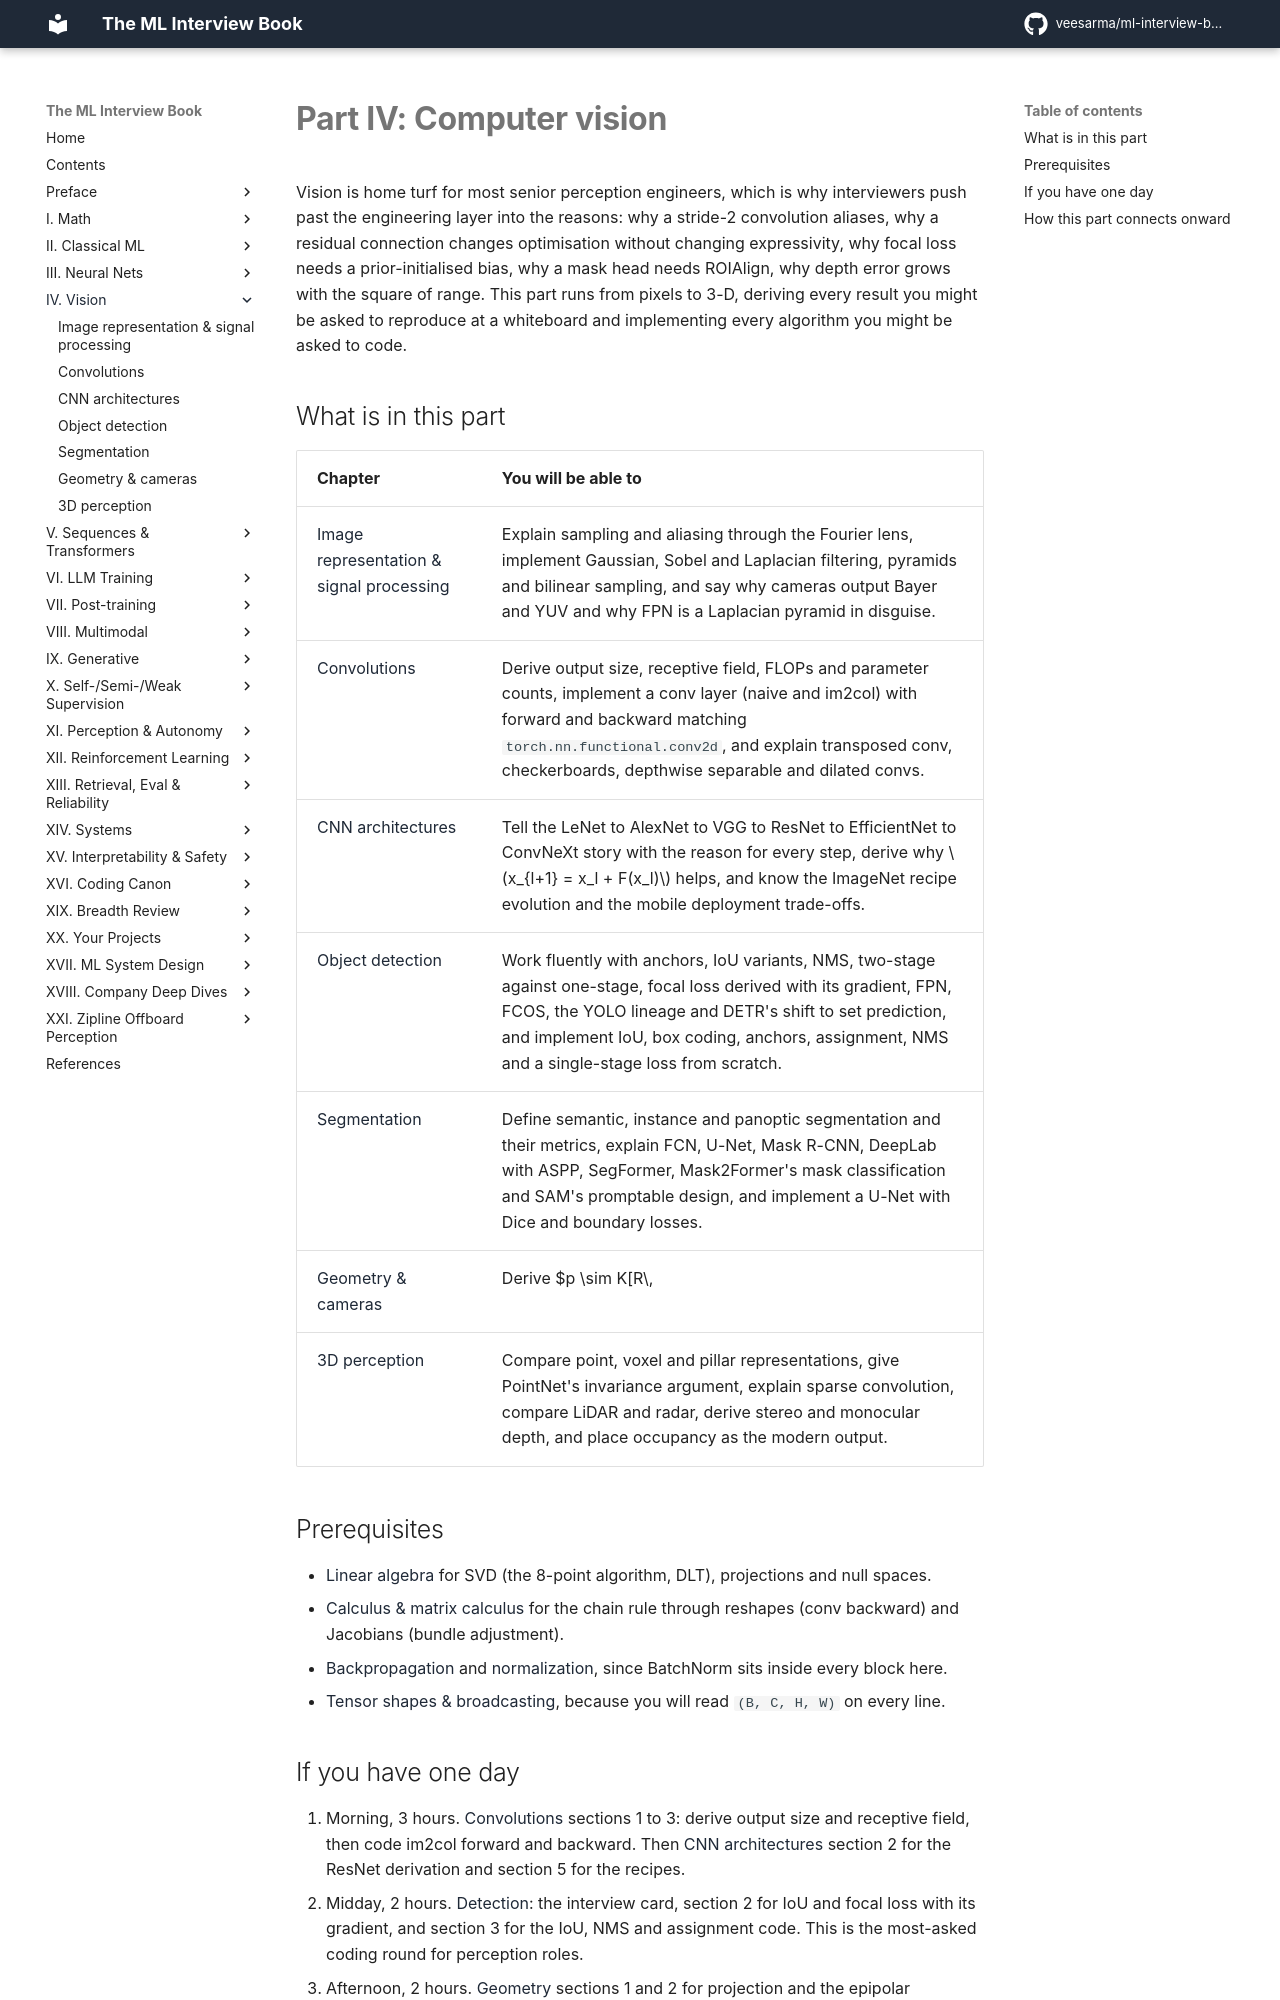

repository: veesarma/ml-interview-book · page: part04-vision/index.html · generator: mkdocs

# Part IV: Computer vision

Vision is home turf for most senior perception engineers, which is why interviewers push past the engineering layer into the reasons: why a stride-2 convolution aliases, why a residual connection changes optimisation without changing expressivity, why focal loss needs a prior-initialised bias, why a mask head needs ROIAlign, why depth error grows with the square of range. This part runs from pixels to 3-D, deriving every result you might be asked to reproduce at a whiteboard and implementing every algorithm you might be asked to code.

## What is in this part

| Chapter | You will be able to |
|---|---|
| [Image representation & signal processing](01-image-representation.md) | Explain sampling and aliasing through the Fourier lens, implement Gaussian, Sobel and Laplacian filtering, pyramids and bilinear sampling, and say why cameras output Bayer and YUV and why FPN is a Laplacian pyramid in disguise. |
| [Convolutions](02-convolutions.md) | Derive output size, receptive field, FLOPs and parameter counts, implement a conv layer (naive and im2col) with forward and backward matching `torch.nn.functional.conv2d`, and explain transposed conv, checkerboards, depthwise separable and dilated convs. |
| [CNN architectures](03-cnn-architectures.md) | Tell the LeNet to AlexNet to VGG to ResNet to EfficientNet to ConvNeXt story with the reason for every step, derive why $x_{l+1} = x_l + F(x_l)$ helps, and know the ImageNet recipe evolution and the mobile deployment trade-offs. |
| [Object detection](04-detection.md) | Work fluently with anchors, IoU variants, NMS, two-stage against one-stage, focal loss derived with its gradient, FPN, FCOS, the YOLO lineage and DETR's shift to set prediction, and implement IoU, box coding, anchors, assignment, NMS and a single-stage loss from scratch. |
| [Segmentation](05-segmentation.md) | Define semantic, instance and panoptic segmentation and their metrics, explain FCN, U-Net, Mask R-CNN, DeepLab with ASPP, SegFormer, Mask2Former's mask classification and SAM's promptable design, and implement a U-Net with Dice and boundary losses. |
| [Geometry & cameras](06-geometry.md) | Derive $p \sim K[R\,|\,t]P$, intrinsics, extrinsics and distortion, epipolar geometry with the normalised 8-point algorithm, DLT triangulation, PnP, Lucas-Kanade and the sparsity structure of bundle adjustment, then implement all of it and test on synthetic scenes. |
| [3D perception](07-3d-perception.md) | Compare point, voxel and pillar representations, give PointNet's invariance argument, explain sparse convolution, compare LiDAR and radar, derive stereo and monocular depth, and place occupancy as the modern output. |

## Prerequisites

* [Linear algebra](../part01-math/01-linear-algebra.md) for SVD (the 8-point algorithm, DLT), projections and null spaces.
* [Calculus & matrix calculus](../part01-math/02-calculus-matrix-calculus.md) for the chain rule through reshapes (conv backward) and Jacobians (bundle adjustment).
* [Backpropagation](../part03-neural-nets/02-backpropagation.md) and [normalization](../part03-neural-nets/05-normalization.md), since BatchNorm sits inside every block here.
* [Tensor shapes & broadcasting](../part01-math/07-tensor-shapes-broadcasting.md), because you will read `(B, C, H, W)` on every line.
